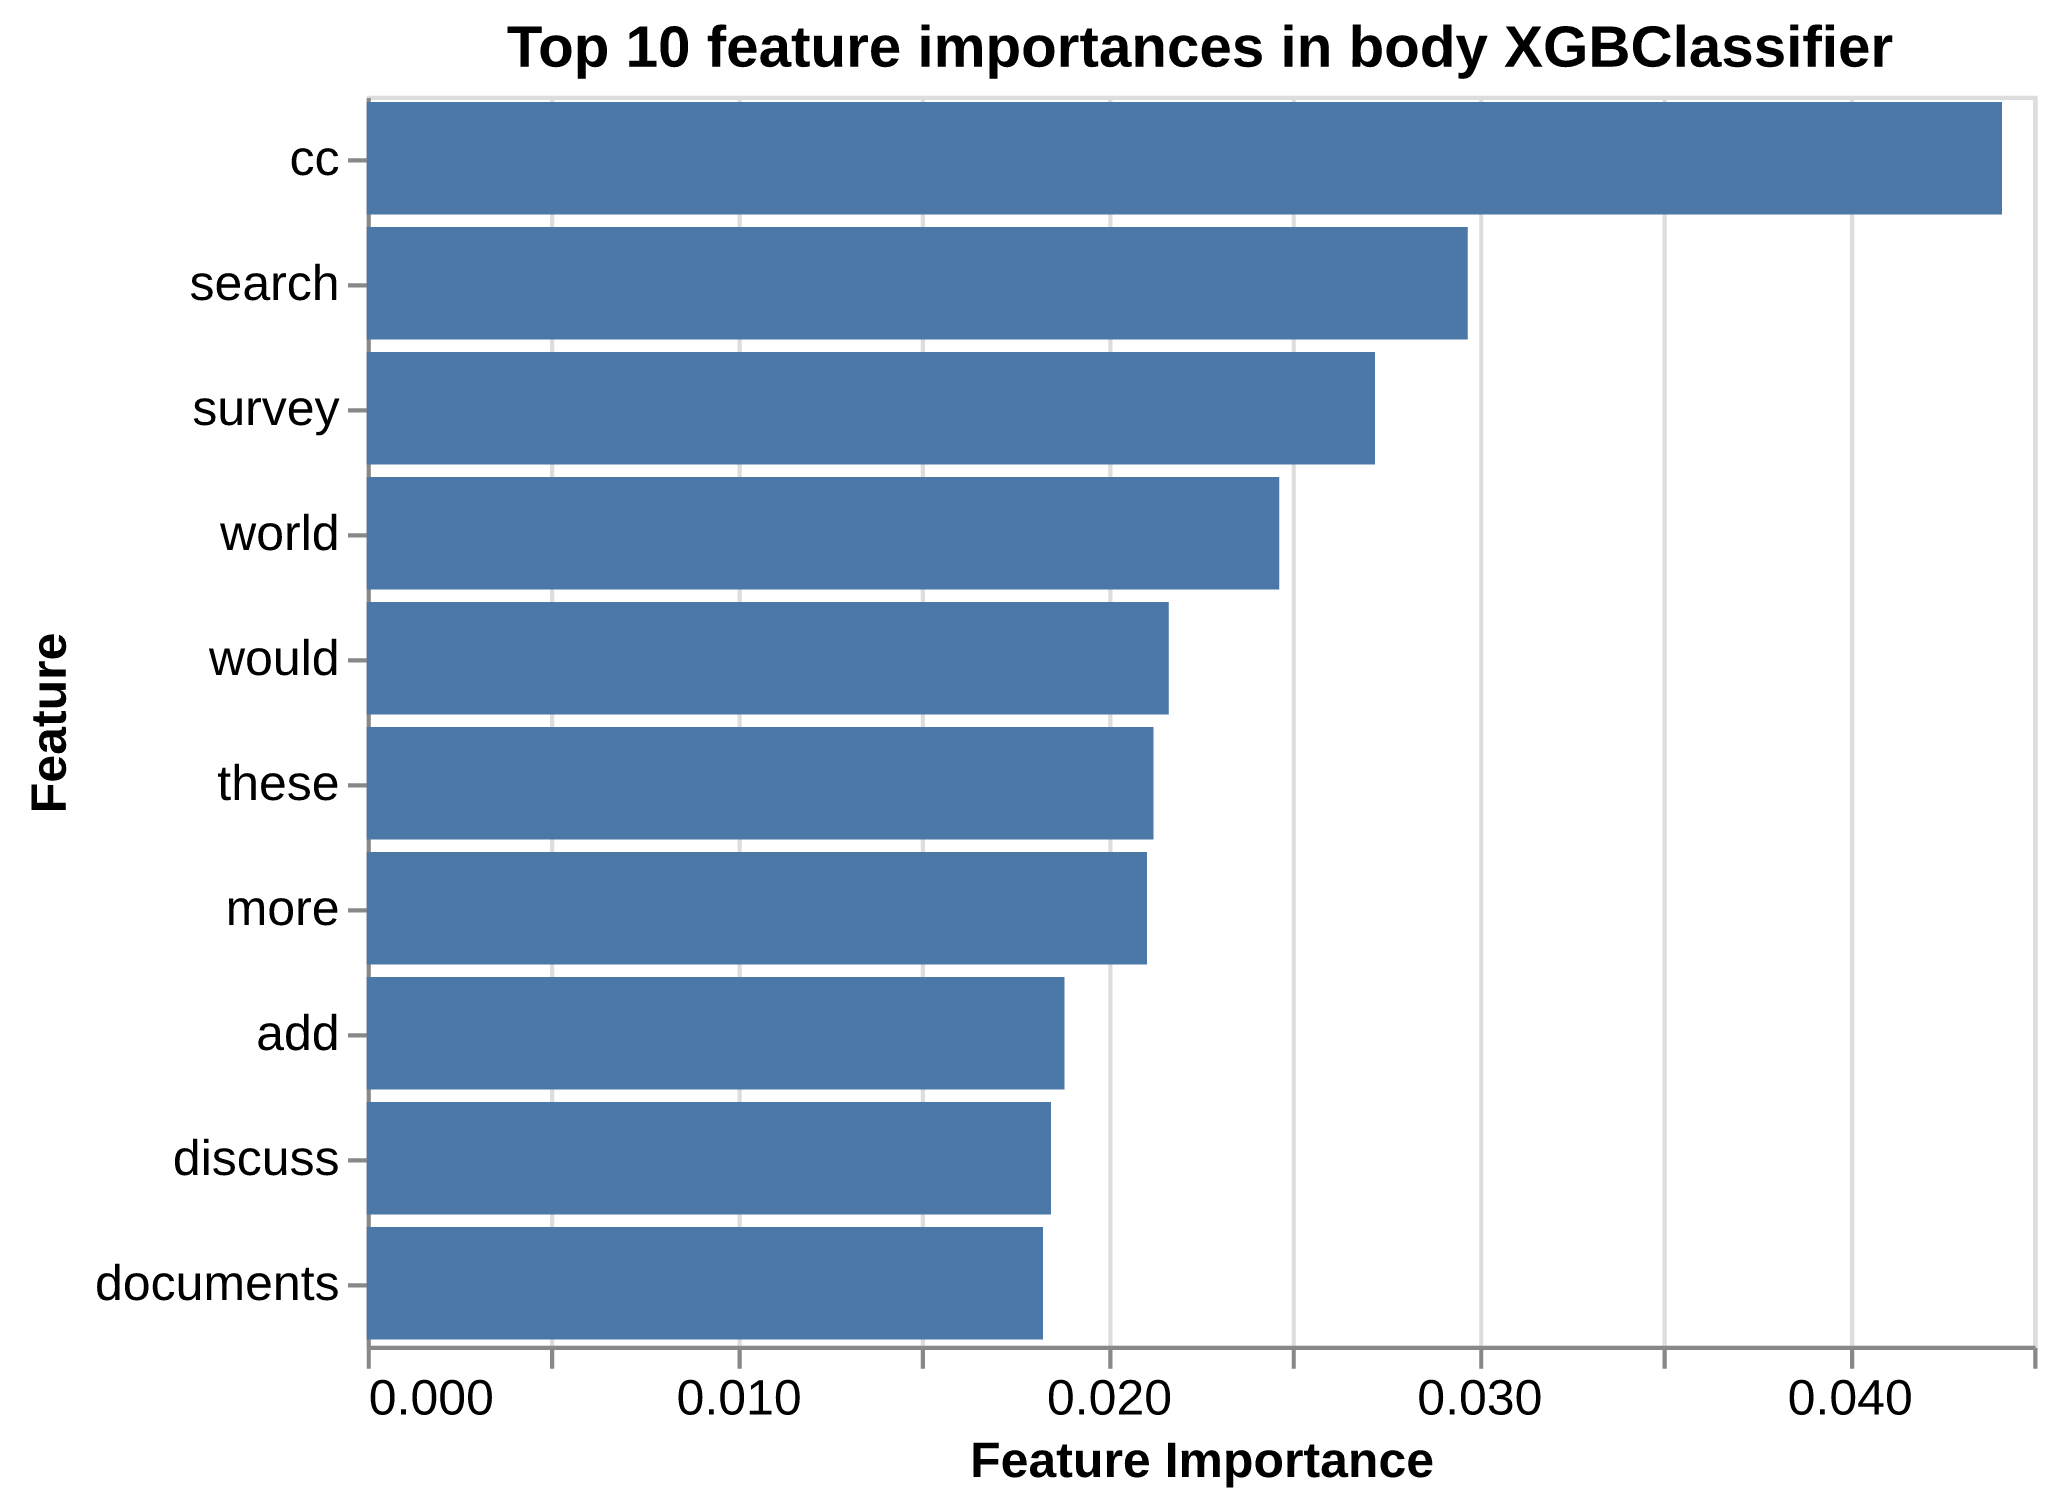

The file beside this chart, header and first rows:
, weight
cc, 0.04415
search, 0.02973
survey, 0.02723
world, 0.02464
would, 0.02165
these, 0.02125
more, 0.02107
add, 0.01884
discuss, 0.01847
documents, 0.01826
better, 0.01707
territory, 0.01564
604, 0.01498
error, 0.01441
september, 0.01414
receipt, 0.01143
intended, 0.01082
package, 0.01055
several, 0.0103
reserved, 0.01024
experience, 0.00975
portal, 0.009246
website, 0.009098
click, 0.008144
campus, 0.007812
in, 0.007763
center, 0.007269
account, 0.007253
project, 0.007037
2022, 0.007011
between, 0.007007
can, 0.006841
login, 0.006816
16, 0.006789
what, 0.006708
interested, 0.006607
confirm, 0.006534
single, 0.006333
management, 0.00612
centre, 0.005829
want, 0.005818
unsubscribe, 0.005655
sent, 0.00559
000, 0.005384
supplier, 0.005356
how, 0.005288
transfer, 0.005224
my, 0.005184
most, 0.00512
at, 0.004991
